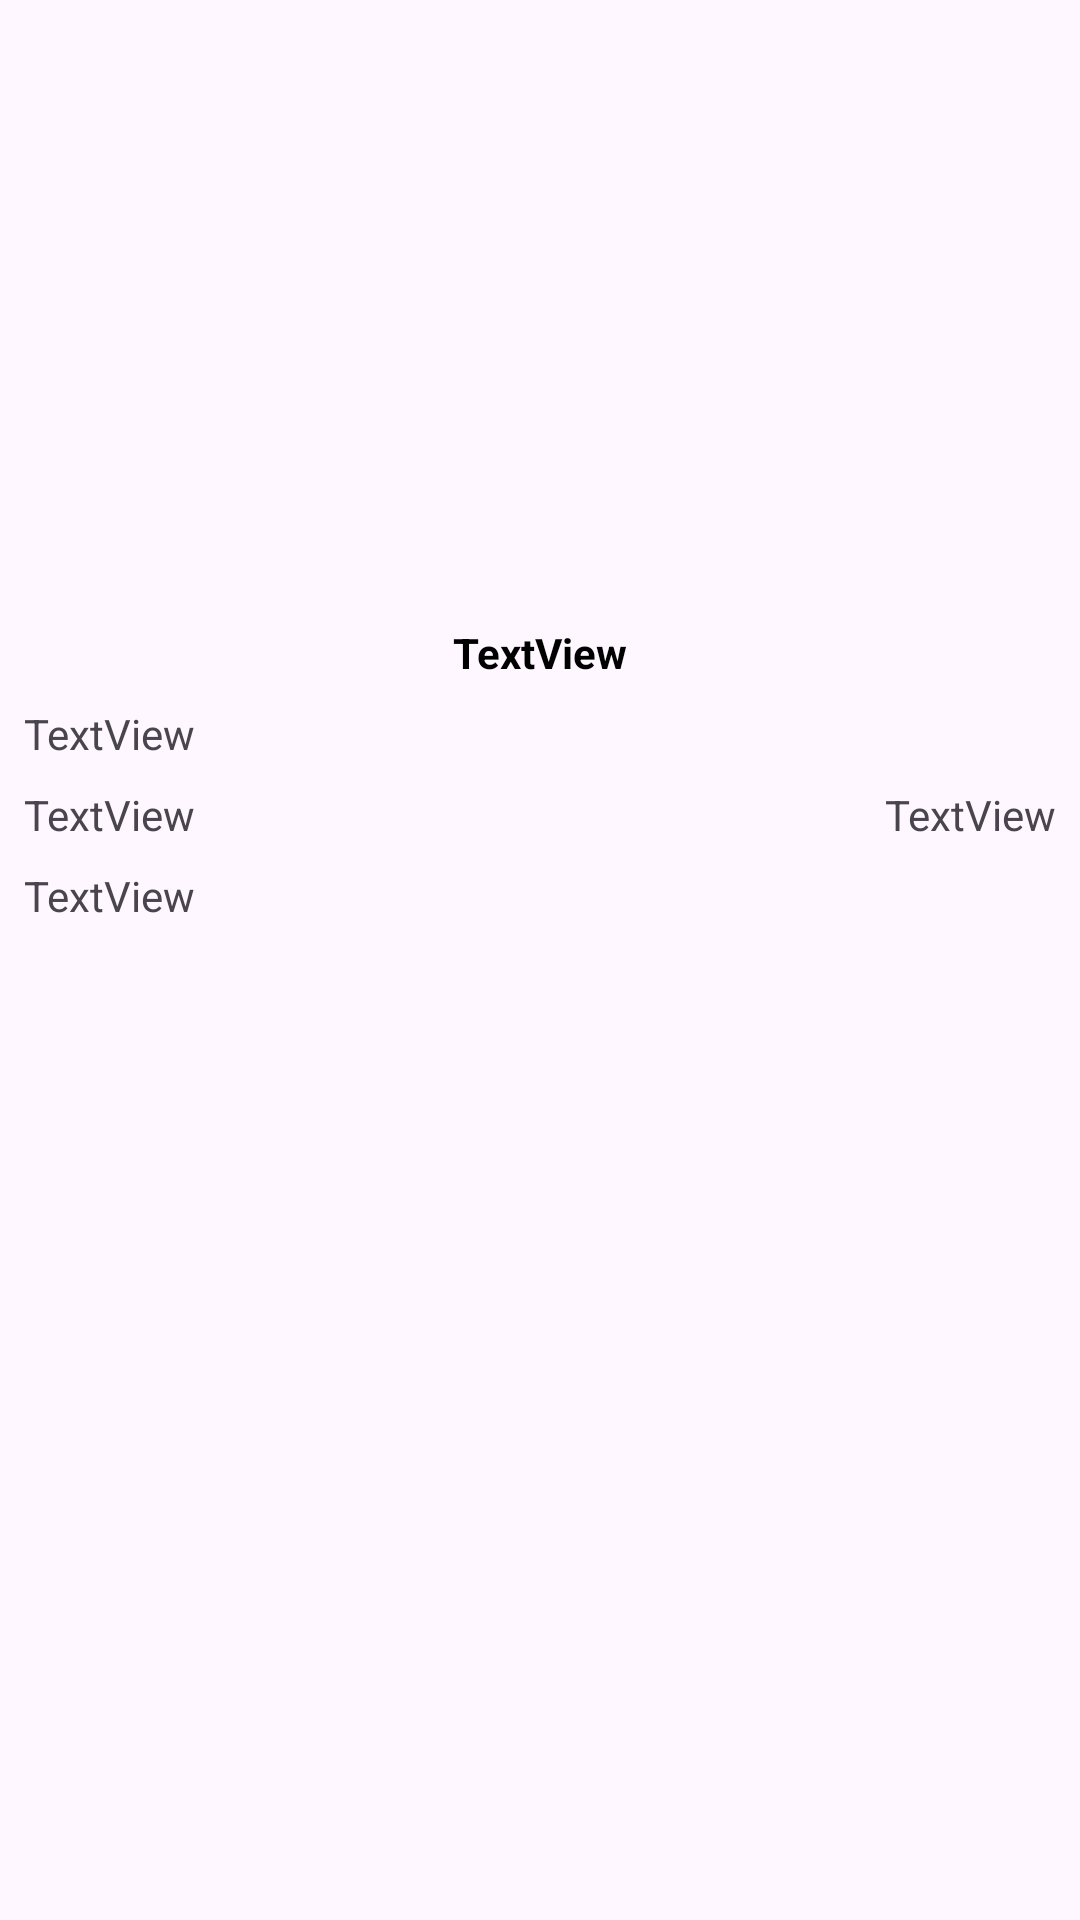

Layout XML and referenced resources for this Android screen:
<!-- AndroidManifest.xml: application theme Theme.NewsAppFull -->
<!-- res/layout/activity_news.xml -->
<?xml version="1.0" encoding="utf-8"?>
<androidx.constraintlayout.widget.ConstraintLayout xmlns:android="http://schemas.android.com/apk/res/android"
    xmlns:app="http://schemas.android.com/apk/res-auto"
    xmlns:tools="http://schemas.android.com/tools"
    android:layout_width="match_parent"
    android:layout_height="match_parent"
    tools:context=".NewsActivity">
    <ImageView
        android:id="@+id/imNews"
        android:layout_width="match_parent"
        android:layout_height="200dp"
        android:layout_marginStart="8dp"
        android:layout_marginEnd="8dp"
        app:layout_constraintEnd_toEndOf="parent"
        app:layout_constraintStart_toStartOf="parent"
        app:layout_constraintTop_toTopOf="parent"
        android:src="@drawable/ic_launcher_foreground" />

    <TextView
        android:id="@+id/tvTitle"
        android:layout_width="match_parent"
        android:layout_height="wrap_content"
        android:layout_marginTop="8dp"
        android:gravity="center"
        android:text="TextView"
        android:textColor="@color/black"
        android:textStyle="bold"
        app:layout_constraintEnd_toEndOf="parent"
        app:layout_constraintStart_toStartOf="parent"
        app:layout_constraintTop_toBottomOf="@+id/imNews" />

    <TextView
        android:id="@+id/tvDesc"
        android:layout_width="match_parent"
        android:layout_height="wrap_content"
        android:layout_marginStart="8dp"
        android:layout_marginTop="8dp"
        android:layout_marginEnd="8dp"
        android:text="TextView"
        app:layout_constraintEnd_toEndOf="parent"
        app:layout_constraintStart_toStartOf="parent"
        app:layout_constraintTop_toBottomOf="@+id/tvTitle" />

    <TextView
        android:id="@+id/tvDatePublish"
        android:layout_width="wrap_content"
        android:layout_height="wrap_content"
        android:layout_marginStart="8dp"
        android:layout_marginTop="8dp"
        android:text="TextView"
        app:layout_constraintStart_toStartOf="parent"
        app:layout_constraintTop_toBottomOf="@+id/tvDesc" />

    <TextView
        android:id="@+id/tvSourcePublish"
        android:layout_width="wrap_content"
        android:layout_height="wrap_content"
        android:layout_marginTop="8dp"
        android:layout_marginEnd="8dp"
        android:text="TextView"
        app:layout_constraintEnd_toEndOf="parent"
        app:layout_constraintTop_toBottomOf="@+id/tvDesc" />

    <TextView
        android:id="@+id/tvUrl"
        android:layout_width="match_parent"
        android:layout_height="wrap_content"
        android:layout_marginStart="8dp"
        android:layout_marginTop="8dp"
        android:layout_marginEnd="8dp"
        android:text="TextView"
        app:layout_constraintEnd_toEndOf="parent"
        app:layout_constraintStart_toStartOf="parent"
        app:layout_constraintTop_toBottomOf="@+id/tvDatePublish" />

</androidx.constraintlayout.widget.ConstraintLayout>
<!-- resources referenced by this layout -->
<resources>
  <style name="Theme.NewsAppFull" parent="Base.Theme.NewsAppFull" />
  <style name="Base.Theme.NewsAppFull" parent="Theme.Material3.DayNight.NoActionBar">
          
          
      </style>
  <!-- not gathered from this repository: default colours our renderer supplied (Android Studio template values) -->
  <color name="black">#FF000000</color>
</resources>
